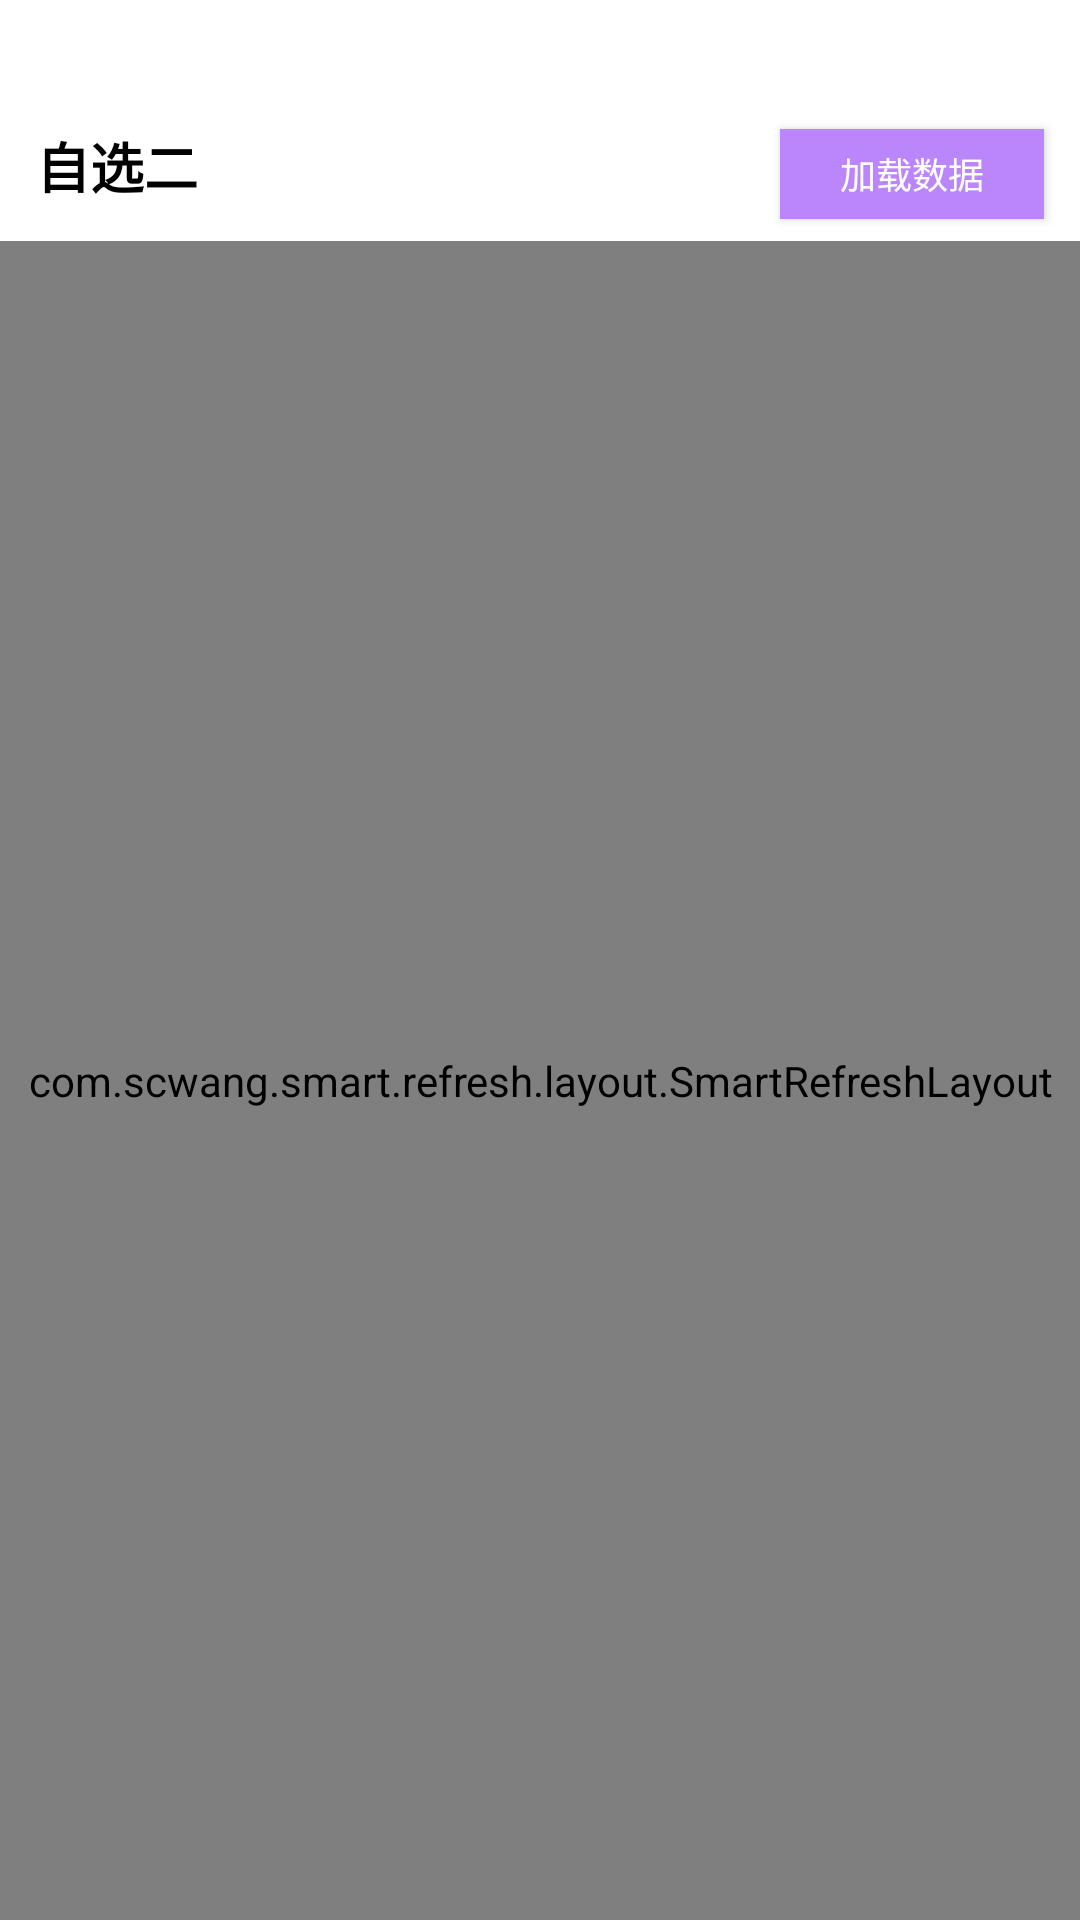

The Android layout XML behind this screen, and the referenced resources:
<!-- AndroidManifest.xml: application theme Theme.FrozenColumnList -->
<!-- res/layout/fragment_watchlist_2.xml -->
<?xml version="1.0" encoding="utf-8"?>
<androidx.appcompat.widget.LinearLayoutCompat
    xmlns:app="http://schemas.android.com/apk/res-auto"
    xmlns:android="http://schemas.android.com/apk/res/android"
    xmlns:tools="http://schemas.android.com/tools"
    android:layout_width="match_parent"
    android:layout_height="match_parent"
    android:orientation="vertical">

    <androidx.appcompat.widget.LinearLayoutCompat
        android:layout_width="match_parent"
        android:layout_height="wrap_content"
        android:orientation="horizontal"
        android:paddingTop="30dp"
        android:background="@color/white">

        <androidx.appcompat.widget.AppCompatTextView
            android:id="@+id/tv_tab_watchlist"
            android:layout_width="wrap_content"
            android:layout_height="wrap_content"
            android:text="自选二"
            android:textSize="18sp"
            android:textStyle="bold"
            android:textColor="@color/black"
            android:padding="12dp"
            tools:ignore="HardcodedText" />

        <Space
            android:layout_width="0dp"
            android:layout_height="wrap_content"
            android:layout_weight="1"/>

        <androidx.appcompat.widget.AppCompatButton
            android:id="@+id/btn_load"
            android:layout_width="wrap_content"
            android:layout_height="30dp"
            android:text="加载数据"
            android:textSize="12sp"
            android:textColor="@color/white"
            android:layout_marginEnd="12dp"
            android:background="@color/purple_200"
            tools:ignore="HardcodedText" />

    </androidx.appcompat.widget.LinearLayoutCompat>

    <androidx.appcompat.widget.SwitchCompat
        android:id="@+id/switch_initial_right"
        android:layout_width="match_parent"
        android:layout_height="wrap_content"
        android:minHeight="48dp"
        android:paddingStart="12dp"
        android:paddingEnd="12dp"
        android:text="@string/initial_scroll_right"
        android:textColor="@color/black"
        android:background="@color/white"
        android:visibility="gone" />

    <androidx.appcompat.widget.AppCompatTextView
        android:id="@+id/tv_frozen_switch_hint"
        android:layout_width="match_parent"
        android:layout_height="wrap_content"
        android:paddingStart="12dp"
        android:paddingEnd="12dp"
        android:paddingBottom="8dp"
        android:text="@string/frozen_switch_hint"
        android:textSize="12sp"
        android:textColor="@color/gray"
        android:background="@color/white"
        android:visibility="gone" />

    <com.scwang.smart.refresh.layout.SmartRefreshLayout
        android:id="@+id/refresh_layout"
        android:layout_width="match_parent"
        android:layout_height="match_parent">

        <androidx.appcompat.widget.LinearLayoutCompat
            android:layout_width="match_parent"
            android:layout_height="match_parent"
            android:orientation="vertical">

            <View
                android:layout_width="match_parent"
                android:layout_height="1px"
                android:background="@color/divider"/>

            <com.viifo.frozencolumnlist.FrozenColumnHeader
                android:id="@+id/frozen_column_header"
                android:layout_width="match_parent"
                android:layout_height="35dp"
                android:background="@color/white"
                app:fchItemGravity="center_vertical"/>

            <View
                android:layout_width="match_parent"
                android:layout_height="1px"
                android:background="@color/divider"/>

            <com.viifo.frozencolumnlist.FrozenColumnList
                android:id="@+id/frozen_column_list"
                android:layout_width="match_parent"
                android:layout_height="match_parent"/>

        </androidx.appcompat.widget.LinearLayoutCompat>

    </com.scwang.smart.refresh.layout.SmartRefreshLayout>

</androidx.appcompat.widget.LinearLayoutCompat>
<!-- resources referenced by this layout -->
<resources>
  <color name="black">#FF000000</color>
  <color name="divider">#E9E9E9</color>
  <color name="gray">#878787</color>
  <color name="purple_200">#FFBB86FC</color>
  <color name="white">#FFFFFFFF</color>
  <string name="frozen_switch_hint">切换固定列数量时，普通列始终紧邻右侧固定区。</string>
  <string name="initial_scroll_right">初始展示最右侧（关闭则展示最左侧）</string>
  <style name="Theme.FrozenColumnList" parent="Theme.MaterialComponents.Light.NoActionBar">
          
          <item name="colorPrimary">@color/purple_500</item>
          <item name="colorPrimaryVariant">@color/purple_700</item>
          <item name="colorOnPrimary">@color/white</item>
          
          <item name="colorSecondary">@color/teal_200</item>
          <item name="colorSecondaryVariant">@color/teal_700</item>
          <item name="colorOnSecondary">@color/black</item>
          
          <item name="android:windowTranslucentStatus">false</item>
          <item name="android:windowDrawsSystemBarBackgrounds">true</item>
          <item name="android:statusBarColor">@color/white</item>
          <item name="android:navigationBarColor">@color/white</item>
          <item name="android:windowLightStatusBar">true</item>
          
          <item name="android:windowBackground">@color/background</item>
      </style>
  <color name="purple_500">#FF6200EE</color>
  <color name="purple_700">#FF3700B3</color>
  <color name="teal_200">#FF03DAC5</color>
  <color name="teal_700">#FF018786</color>
  <color name="background">#F4F4F4</color>
</resources>
